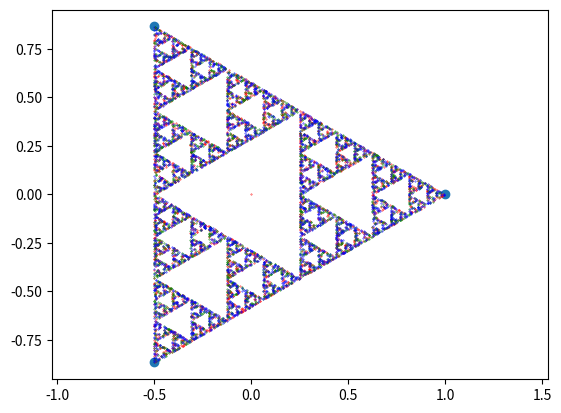

Python code for this plot:
import numpy as np
import matplotlib.pyplot as plt
import sys

def get_corners(n):
    """
    Return the corners of an n-gon
    :param n: The number of corners to generate
    """
    # We don't want the origin point twice
    stop = 2*np.pi*(1 - 1/n)
    circlepoints = np.linspace(0, stop, n)

    # Convert to cartesian coordinates
    x = np.cos(circlepoints)
    y = np.sin(circlepoints)
    cartesian = np.c_[x,y]
    return cartesian

def pick_starting_point(corners):
    """
    Draw n points and generate a starting point
    for the chaos game algorithm.
    """

    # Number of corners defines the amount of random numbers we use
    n = corners.shape[0]
    # Pick random points and scale them so sum(points) = 1
    points = np.random.random((n, 1))
    points /= np.sum(points)
    # Generate the starting point
    start = np.sum(points*corners, axis=0)
    return start

def gen_fractal_points(starting_point, corners, n_points):
    """
    Generate the set of points to plot based on the chaos game algorithm
    """
    # Initialize ponts array and starting point
    points = np.zeros((n_points+5,corners.shape[1]))
    points[0] = starting_point

    # Pick random corners
    indices = np.random.randint(0, corners.shape[0], n_points+5)
    for i in range(1, len(points)-1):
        points[i] = (points[i-1] + corners[indices[i-1]]) / 2

    # Return indices as well to use for coloring the plot
    return points[5:,:], indices[5:]

n_sides = 3
corners = get_corners(n_sides)
starting_point = pick_starting_point(corners)
generated_points, colors = gen_fractal_points(starting_point, corners, 10000)

red = generated_points[colors == 0]
green = generated_points[colors == 1]
blue = generated_points[colors == 2]

# %%
plt.scatter(*zip(*corners))
plt.scatter(*zip(*red), s=0.1, color='red')
plt.scatter(*zip(*green), s=0.1, color='green')
plt.scatter(*zip(*blue), s=0.1, color='blue')
plt.axis("equal")
plt.show()
